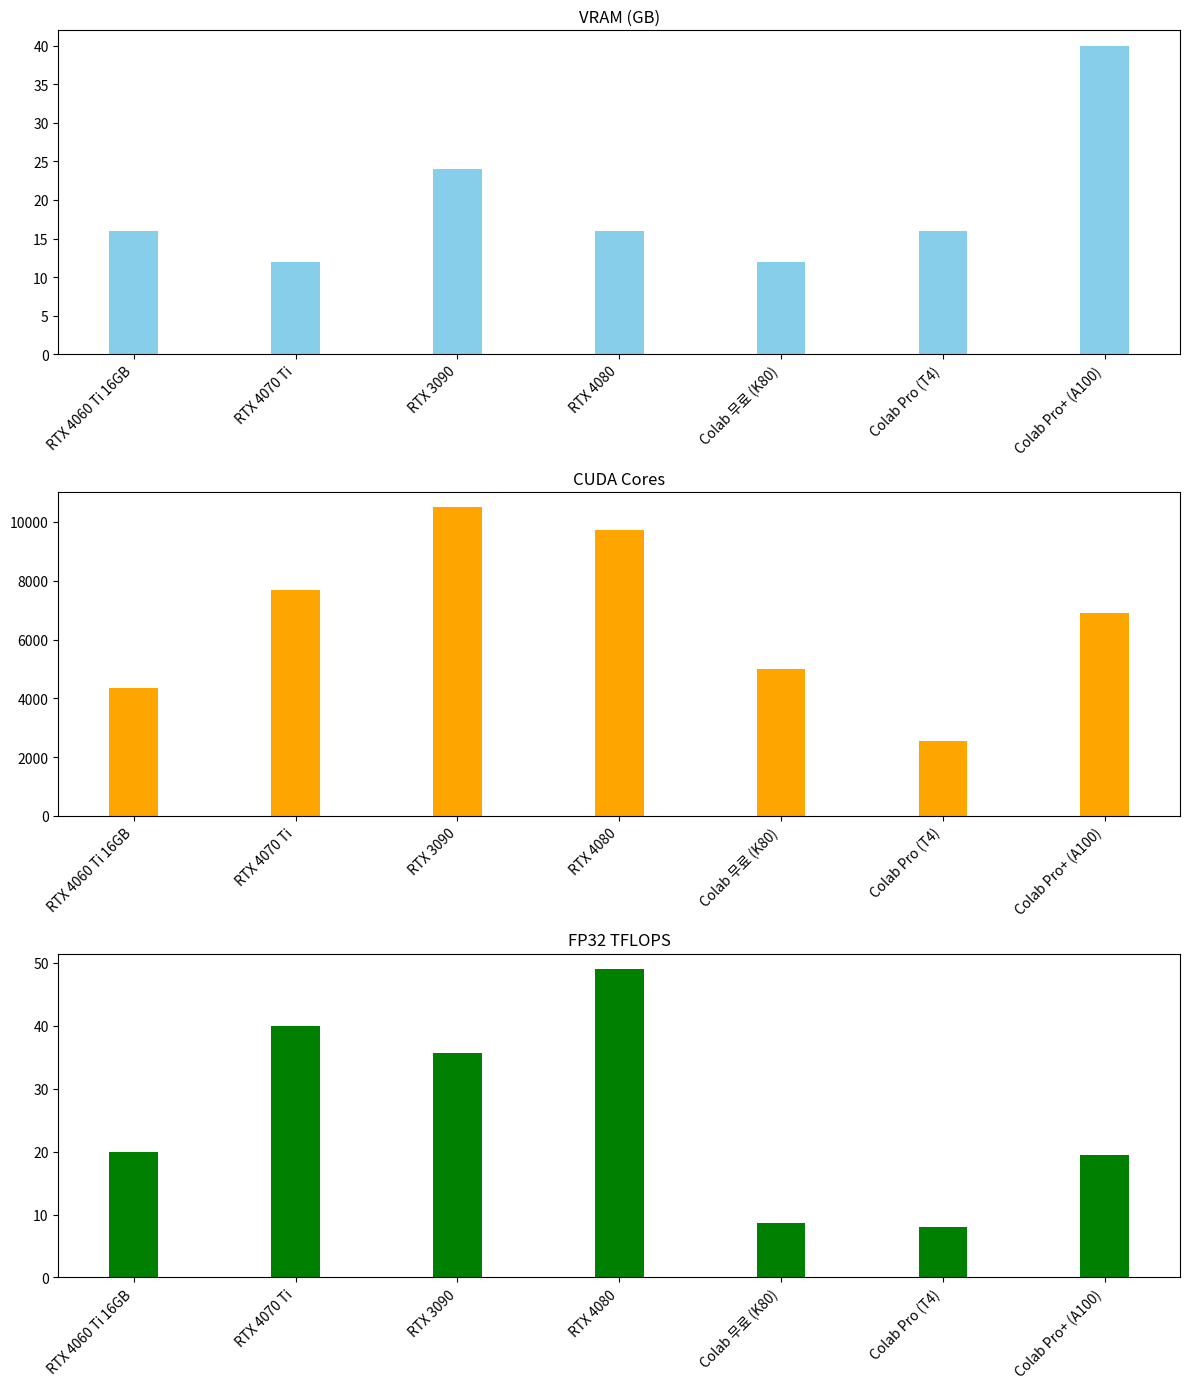

This chart was generated by the following Python code:
import matplotlib.pyplot as plt
import numpy as np

gpus = ['RTX 4060 Ti 16GB', 'RTX 4070 Ti', 'RTX 3090', 'RTX 4080',
        'Colab 무료 (K80)', 'Colab Pro (T4)', 'Colab Pro+ (A100)']
vram = [16, 12, 24, 16, 12, 16, 40]  # GB
cuda_cores = [4352, 7680, 10496, 9728, 4992, 2560, 6912]
fp32_tflops = [20, 40, 35.6, 49, 8.7, 8.1, 19.5]

x = np.arange(len(gpus))
width = 0.3

fig, axs = plt.subplots(3, 1, figsize=(12, 14))

# VRAM
axs[0].bar(x, vram, width, color='skyblue')
axs[0].set_title('VRAM (GB)')
axs[0].set_xticks(x)
axs[0].set_xticklabels(gpus, rotation=45, ha='right')

# CUDA Cores
axs[1].bar(x, cuda_cores, width, color='orange')
axs[1].set_title('CUDA Cores')
axs[1].set_xticks(x)
axs[1].set_xticklabels(gpus, rotation=45, ha='right')

# FP32 TFLOPS
axs[2].bar(x, fp32_tflops, width, color='green')
axs[2].set_title('FP32 TFLOPS')
axs[2].set_xticks(x)
axs[2].set_xticklabels(gpus, rotation=45, ha='right')

plt.tight_layout()
plt.show()
